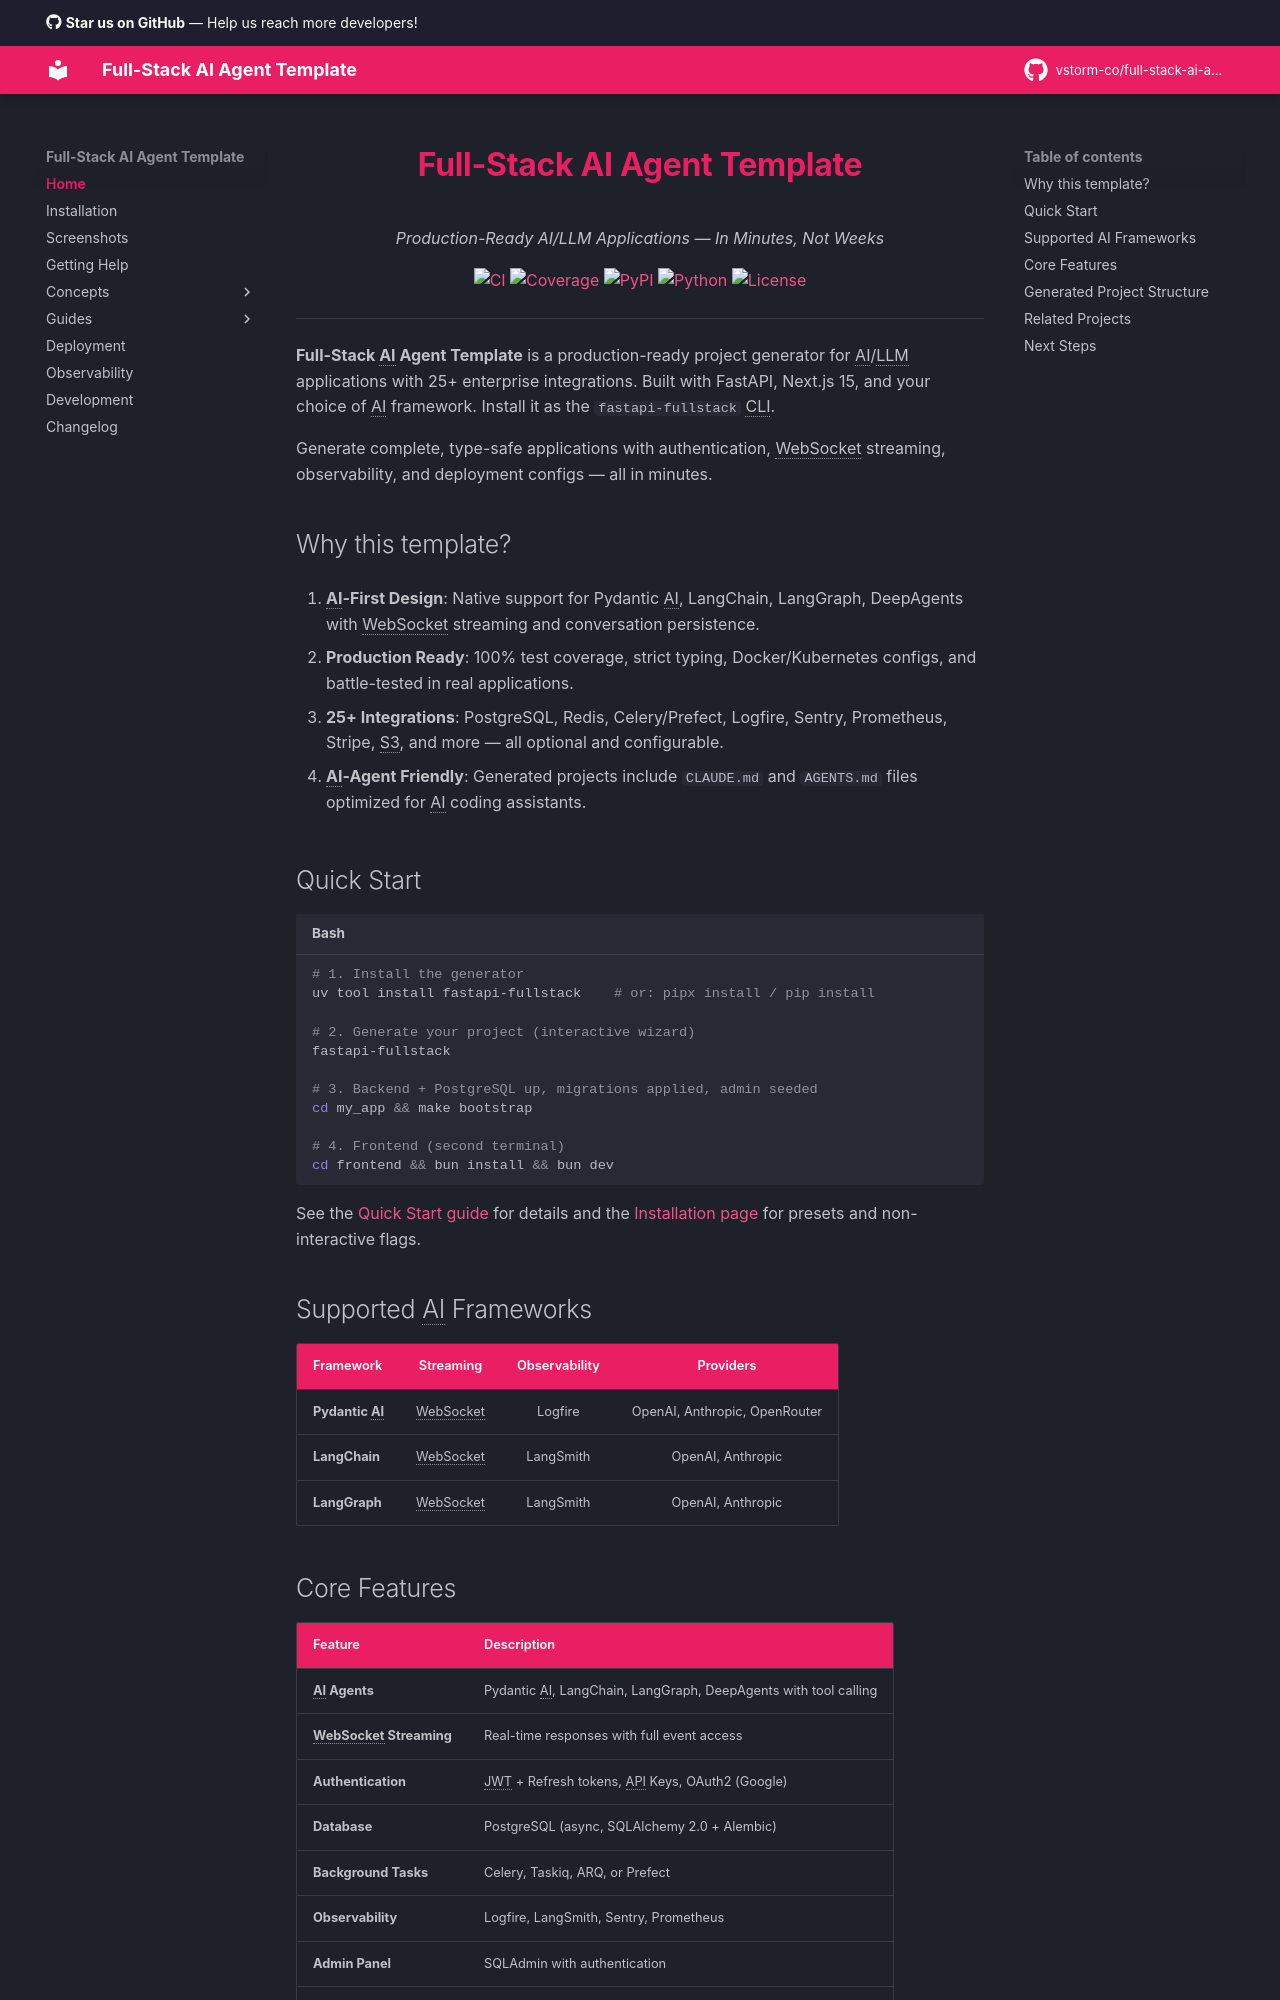

repository: seankellerdev/full-stack-ai-agent · page: index.html · generator: mkdocs

<h1 align="center">Full-Stack AI Agent Template</h1>
<p align="center">
  <em>Production-Ready AI/LLM Applications — In Minutes, Not Weeks</em>
</p>
<p align="center">
  <a href="https://github.com/vstorm-co/full-stack-ai-agent-template/actions/workflows/ci.yml"><img src="https://github.com/vstorm-co/full-stack-ai-agent-template/actions/workflows/ci.yml/badge.svg" alt="CI"></a>
  <a href="https://codecov.io/gh/vstorm-co/full-stack-ai-agent-template"><img src="https://img.shields.io/badge/coverage-100%25-brightgreen" alt="Coverage"></a>
  <a href="https://pypi.org/project/fastapi-fullstack/"><img src="https://img.shields.io/pypi/v/fastapi-fullstack.svg" alt="PyPI"></a>
  <a href="https://www.python.org/"><img src="https://img.shields.io/badge/python-3.11%20%7C%203.12%20%7C%203.13-blue" alt="Python"></a>
  <a href="https://opensource.org/licenses/MIT"><img src="https://img.shields.io/badge/license-MIT-green" alt="License"></a>
</p>

---

**Full-Stack AI Agent Template** is a production-ready project generator for AI/LLM applications with 25+ enterprise integrations. Built with FastAPI, Next.js 15, and your choice of AI framework. Install it as the `fastapi-fullstack` CLI.

Generate complete, type-safe applications with authentication, WebSocket streaming, observability, and deployment configs — all in minutes.

## Why this template?

1. **AI-First Design**: Native support for Pydantic AI, LangChain, LangGraph, DeepAgents with WebSocket streaming and conversation persistence.

2. **Production Ready**: 100% test coverage, strict typing, Docker/Kubernetes configs, and battle-tested in real applications.

3. **25+ Integrations**: PostgreSQL, Redis, Celery/Prefect, Logfire, Sentry, Prometheus, Stripe, S3, and more — all optional and configurable.

4. **AI-Agent Friendly**: Generated projects include `CLAUDE.md` and `AGENTS.md` files optimized for AI coding assistants.

## Quick Start

```bash
# 1. Install the generator
uv tool install fastapi-fullstack    # or: pipx install / pip install

# 2. Generate your project (interactive wizard)
fastapi-fullstack

# 3. Backend + PostgreSQL up, migrations applied, admin seeded
cd my_app && make bootstrap

# 4. Frontend (second terminal)
cd frontend && bun install && bun dev
```

See the [Quick Start guide](guides/quick-start.md) for details and the [Installation page](installation.md) for presets and non-interactive flags.

## Supported AI Frameworks

| Framework | Streaming | Observability | Providers |
|-----------|:---------:|:-------------:|:---------:|
| **Pydantic AI** | WebSocket | Logfire | OpenAI, Anthropic, OpenRouter |
| **LangChain** | WebSocket | LangSmith | OpenAI, Anthropic |
| **LangGraph** | WebSocket | LangSmith | OpenAI, Anthropic |
